Run: headless pygame with SDL's dummy video driver; simulated clock (each Clock.tick advances the game by its frame time, no real sleeping); random seed 0; keys injected as events and as key.get_pressed() state; mouse plan: one left click at the window centre at the start of phase 2, then a move to the lower-right quarter at the start of phase 3.
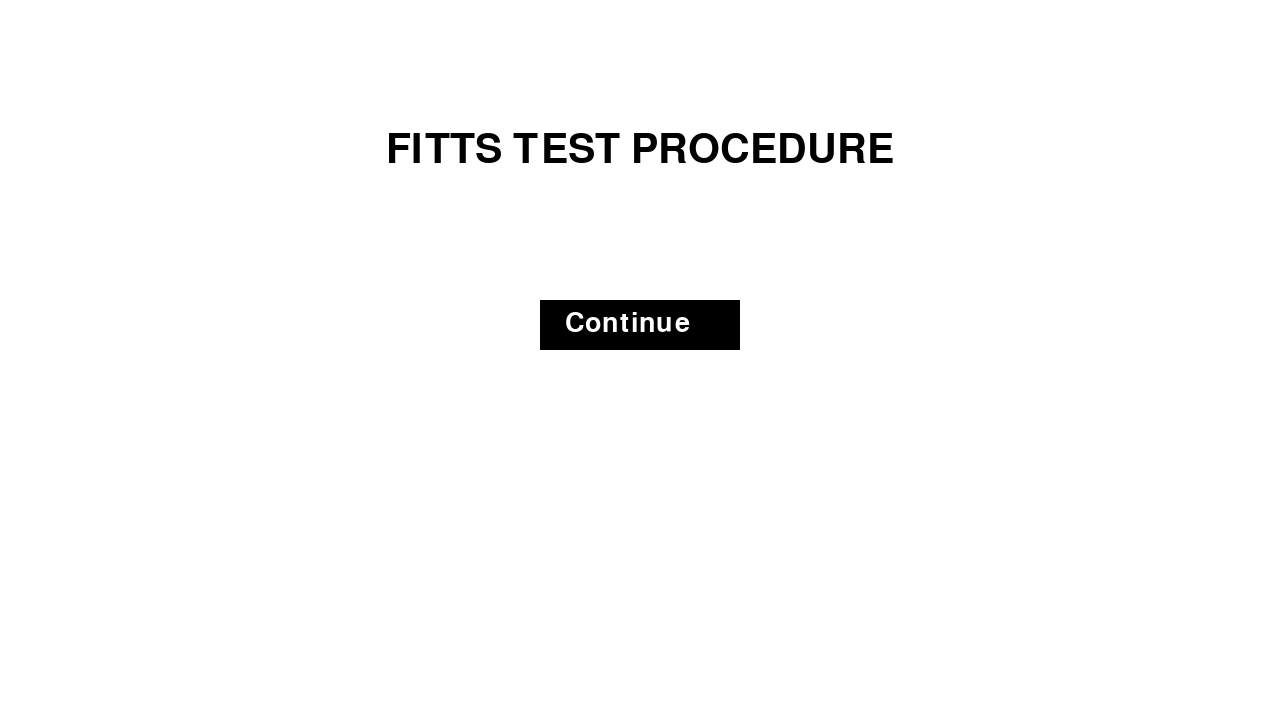
Frame 1 of 4 · flips 1–60 · no input
Frame 2 of 4 · flips 61–180 · clicked the window centre · tapped SPACE, RETURN · held RIGHT (→), D · screen unchanged from frame 1, image omitted
Frame 3 of 4 · flips 181–300 · moved the mouse to the lower-right quarter · held DOWN (↓), S · screen unchanged from frame 2, image omitted
Frame 4 of 4 · flips 301–420 · held LEFT (←), A, UP (↑), W · screen unchanged from frame 3, image omitted

The pygame program that drew these frames:

import pygame
import sys


# Function to be executed when the "Continue" button is clicked
def continue_button():
    print("Continue button clicked!")


def start_landing_page():

    # Set up colors
    white = (255, 255, 255)
    black = (0, 0, 0)


    # pygame setup
    pygame.init()
    screen = pygame.display.set_mode((1280, 720))
    running = True


    # Set up fonts
    font_title = pygame.font.Font(None, 60)  # Use None for the default font
    font_button = pygame.font.Font(None, 40)

    while running:
        clicked = False
        # poll for events
        # pygame.QUIT event means the user clicked X to close your window
        for event in pygame.event.get():
            if event.type == pygame.QUIT:
                running = False
            elif event.type == pygame.MOUSEBUTTONDOWN and event.button == 1:
                            # Check if the mouse click is within the "Continue" button area
                            if continue_button_rect.collidepoint(event.pos):
                                continue_button()

        # Clear the screen
        screen.fill(white)

        # Draw the title
        title_text = font_title.render("FITTS TEST PROCEDURE", True, black)
        title_rect = title_text.get_rect(center=(1280 // 2, 150))
        screen.blit(title_text, title_rect)

        # Draw the "Continue" button
        continue_button_text = font_button.render("Continue", True, white)
        continue_button_rect = pygame.Rect(
            (1280 // 2 - 100, 300, 200, 50)
        )  # Button dimensions
        pygame.draw.rect(screen, black, continue_button_rect)
        screen.blit(continue_button_text, continue_button_rect.move(25, 10))

        # Update the display
        pygame.display.flip()


    pygame.quit()

if __name__ == "__main__":
    start_landing_page()
